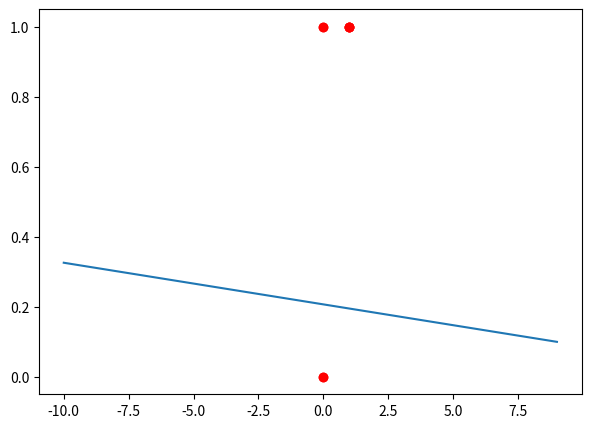

Reproduce this figure in Python.
import random
import copy
import matplotlib.pyplot as plt
from matplotlib.colors import ListedColormap
import numpy as np


class Perceptron:

    def __init__(self, amostras_n, saidas, taxa_aprendizado=0.1, epocas=1000, limiar=-0.8649, pesos=[0.3092, 0.3129]):
        self.amostras = amostras_n
        self.saidas = saidas
        self.taxa_aprendizado = taxa_aprendizado
        self.epocas = epocas
        self.limiar = limiar
        self.n_amostras = len(amostras)
        self.n_atributos = len(amostras[0])
        self.pesos = pesos
    
    def treinar(self):
    
        for amostra in self.amostras:
            amostra.insert(0, self.limiar)
    
        for i in range(self.n_atributos):
            self.pesos.append(random.random())
    
        #self.pesos.insert(0, self.limiar)
        n_epocas = 0 # contador de épocas\n"
    
        while True:    
            erro = False # erro inicialmente inexiste\n"    
            for i in range(self.n_amostras):
                u = 0
                for j in range(self.n_atributos + 1):
                    u += self.pesos[j] * self.amostras[i][j]
                y = self.sinal(u) # obtém a saída da rede\n"    
                # verifica se a saída da rede é diferente da saída desejada\n"
                if y != self.saidas[i]:
                # calcula o erro\n",
                    erro_aux = self.saidas[i] - y
                    # faz o ajuste dos pesos para cada elemento da amostra\n"
                    for j in range(self.n_atributos + 1):
                        self.pesos[j] = self.pesos[j] + self.taxa_aprendizado * erro_aux * self.amostras[i][j]
                    erro = True # o erro ainda existe\n"  
                    
            n_epocas += 1 # incrementa o número de épocas\n"    
            # critério de parada\n",
            if not erro or n_epocas > self.epocas:
                break

    def teste(self, amostra):
        amostra.insert(0, -1)
        u = 0
        for i in range(self.n_atributos + 1):
            u += self.pesos[i] * amostra[i]
        y = self.sinal(u)
        print('Classe: %d' % y)

    def sinal(self, u):
        if u >= 0:
            return 1
        return -1

    def graph(self,formula, x_range):  
        a = np.array(x_range)  
        y = formula(a)  # <- note now we're calling the function 'formula' with x
        plt.plot(a, y/np.linalg.norm(y))   

    def plot(self,x,y):
        plt.figure(figsize=(7,5))
        self.graph(lambda a: +((-(self.limiar / self.pesos[1]) / (self.limiar / self.pesos[0]))*a + (-self.limiar / self.pesos[1])), range(-10, 10))
        plt.plot(x, y, 'ro')
        plt.show()

#Exemplo
amostras = [[1, 1], [1, 0], [0, 1], [0, 0]]
saidas = [[1], [1], [1], [0]]

for j in range (len(saidas[0])):
    saidas_rede = []    
    amostras_n = copy.deepcopy(amostras)
    for i in range (len(saidas)):
        saidas_rede.append(saidas[i][j])
    rede = Perceptron(amostras_n, saidas_rede)
    rede.treinar()

rede.teste([0, 0])
rede.teste([0, 1])
rede.teste([1, 0])
rede.teste([1, 1])
rede.plot(amostras,saidas)
del rede
del saidas_rede
del amostras_n